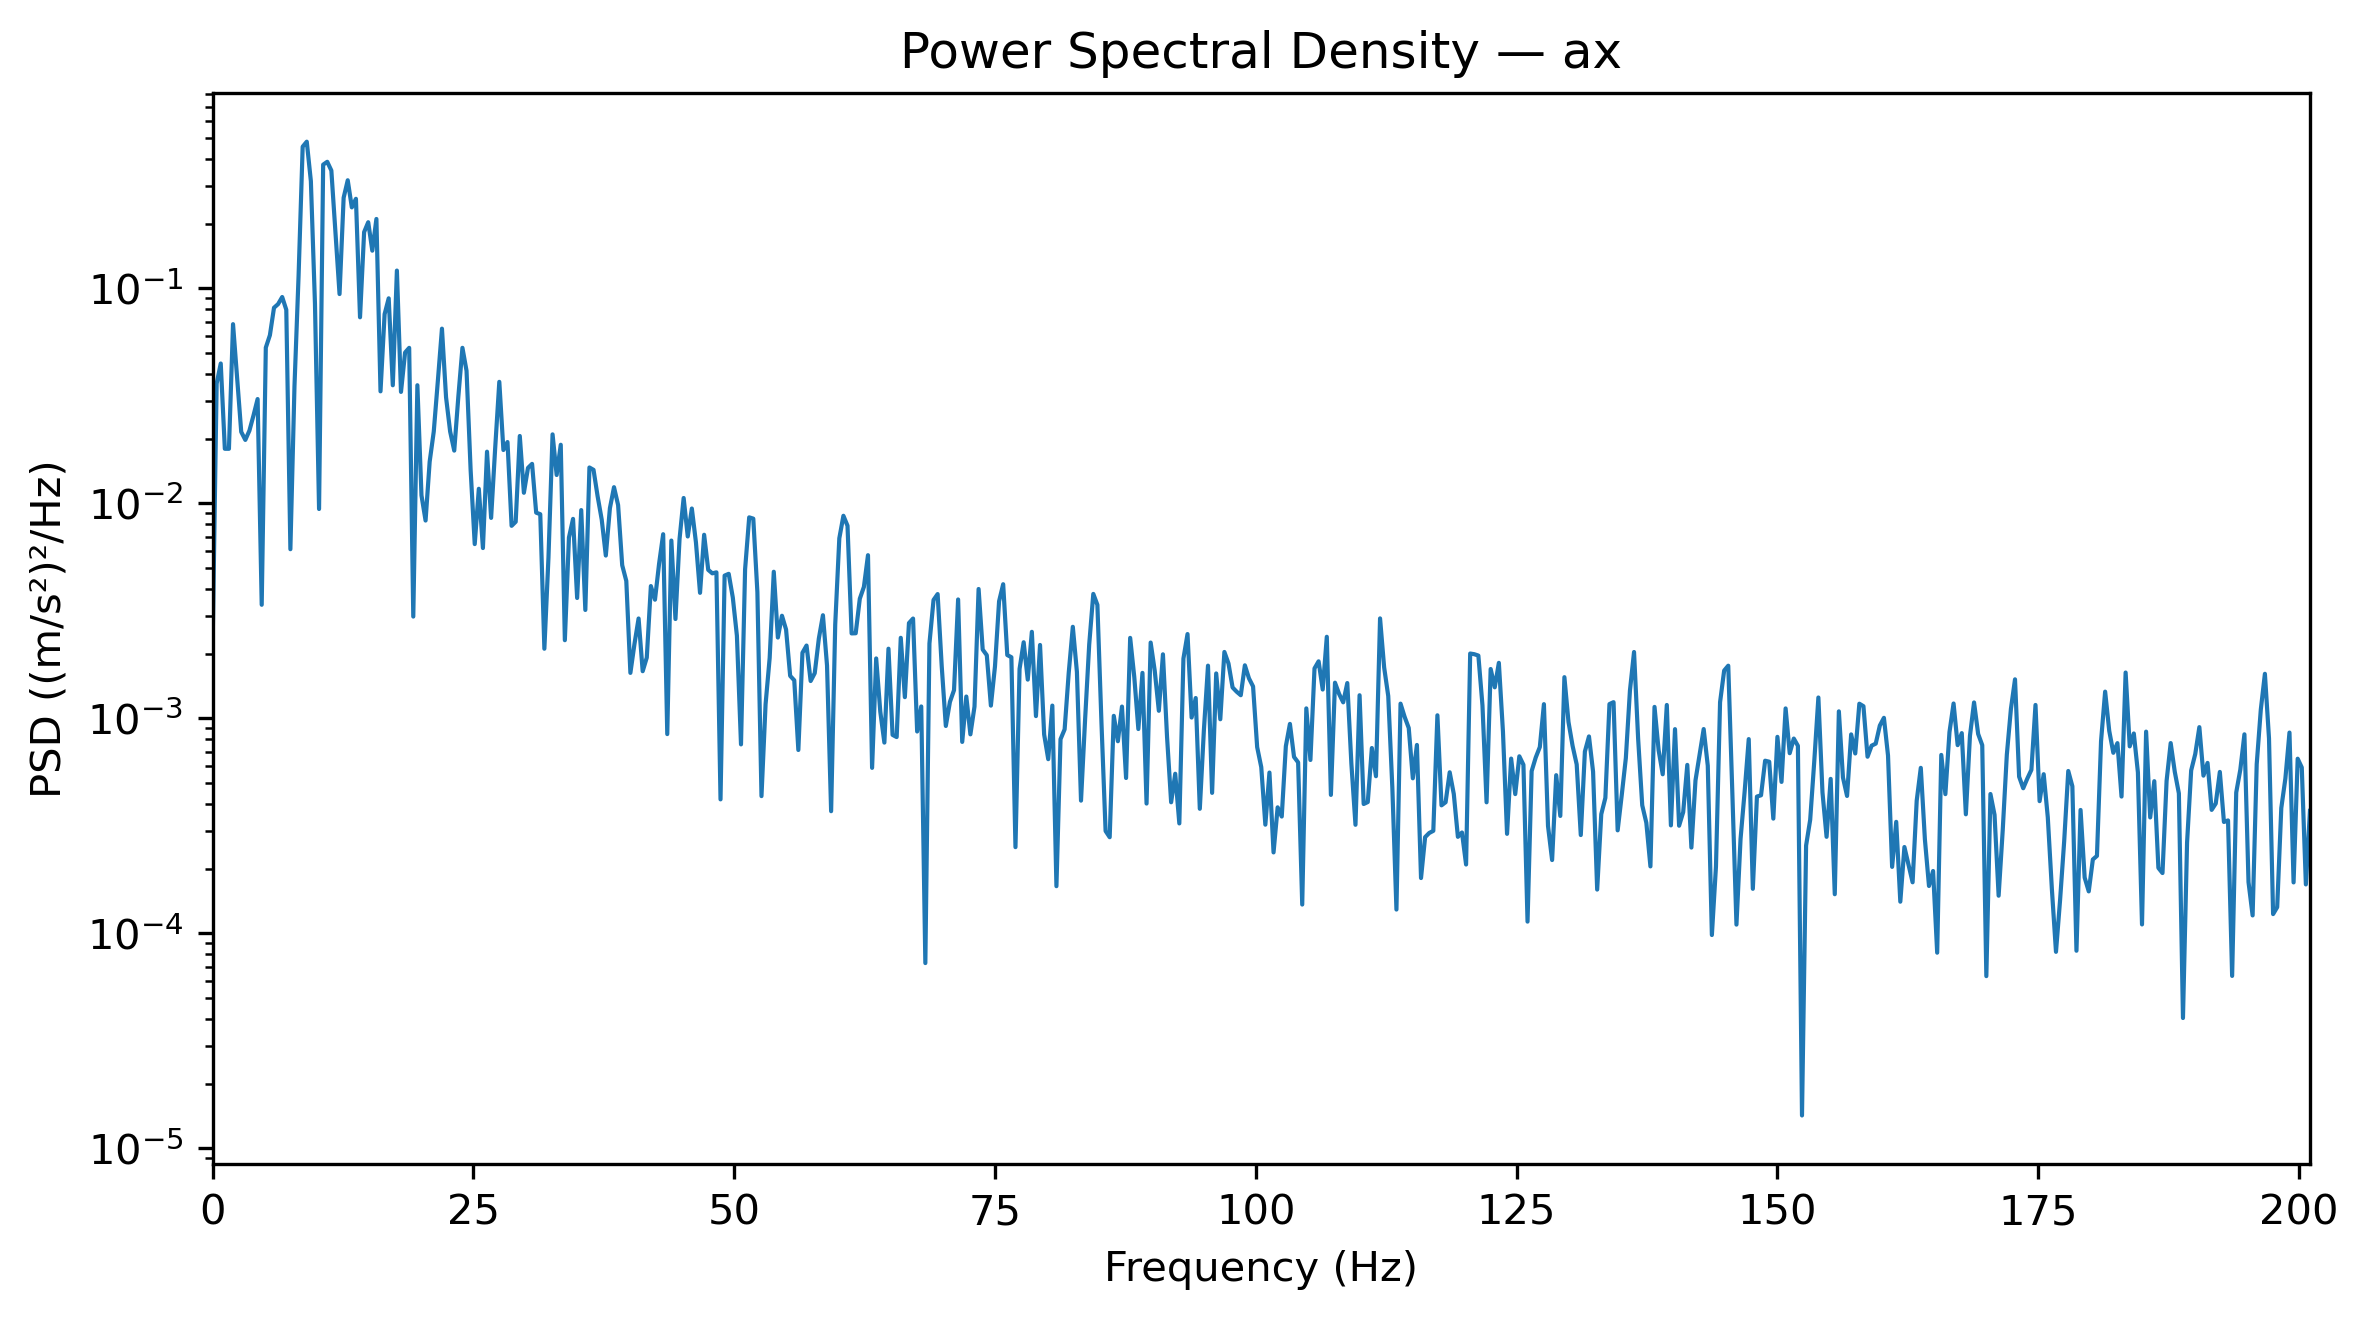

The file beside this chart, header and first rows:
Frequency_Hz, PSD_(m_s2)^2_per_Hz
0.0, 0.002086
0.3927, 0.03608
0.7854, 0.04474
1.178, 0.01795
1.571, 0.01795
1.963, 0.06819
2.356, 0.0381
2.749, 0.02152
3.141, 0.01974
3.534, 0.02181
3.927, 0.02568
4.319, 0.03058
4.712, 0.003377
5.105, 0.05304
5.497, 0.06059
5.89, 0.08129
6.283, 0.08452
6.675, 0.09118
7.068, 0.07955
7.461, 0.006124
7.854, 0.03512
8.246, 0.1145
8.639, 0.4562
9.032, 0.4812
9.424, 0.3156
9.817, 0.0849
10.21, 0.009419
10.6, 0.3763
10.99, 0.388
11.39, 0.3534
11.78, 0.182
12.17, 0.09412
12.57, 0.264
12.96, 0.3183
13.35, 0.2381
13.74, 0.2611
14.14, 0.07339
14.53, 0.1828
14.92, 0.2031
15.31, 0.1498
15.71, 0.2103
16.1, 0.03321
16.49, 0.07588
16.89, 0.08992
17.28, 0.03544
17.67, 0.121
18.06, 0.03301
18.46, 0.05033
18.85, 0.05291
19.24, 0.002977
19.63, 0.03546
20.03, 0.0109
20.42, 0.008325
20.81, 0.01563
21.2, 0.02159
21.6, 0.03718
21.99, 0.06498
22.38, 0.03118
22.78, 0.02158
23.17, 0.0176
... 453 more rows
